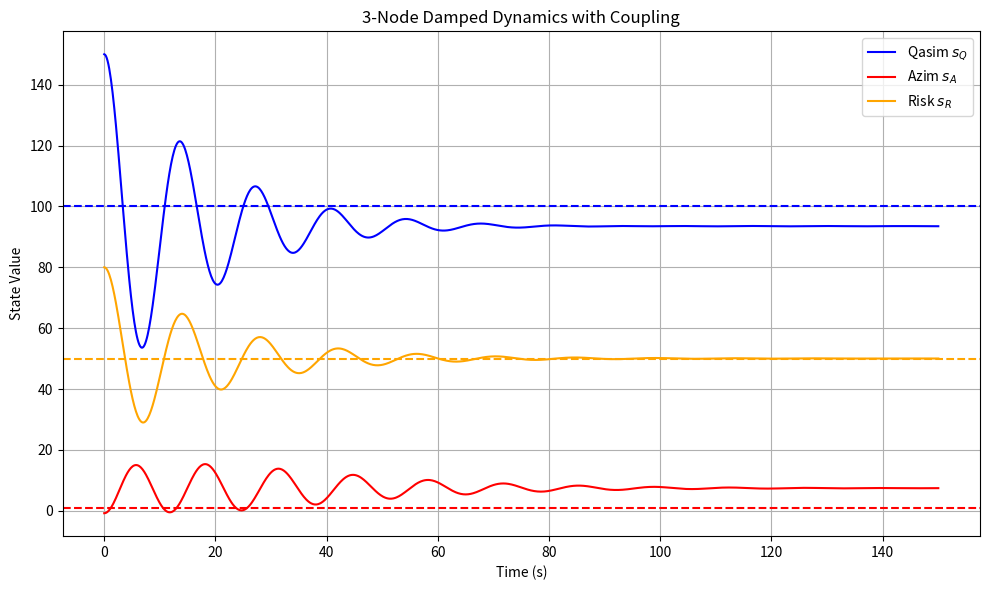

This chart was generated by the following Python code:
import numpy as np
from scipy.integrate import odeint
import matplotlib.pyplot as plt

def dynamics(state, t, k=0.2, gamma=0.1, alpha=0.01):
    s_q, s_a, s_r, p_q, p_a, p_r = state
    ds_q, ds_a, ds_r = p_q, p_a, p_r

    dp_q = -k * (s_q - 100) - gamma * p_q - alpha * ((s_q - s_a) + (s_q - s_r))
    dp_a = -k * (s_a - 1)   - gamma * p_a - alpha * ((s_a - s_q) + (s_a - s_r))
    dp_r = -k * (s_r - 50)  - gamma * p_r - alpha * ((s_r - s_q) + (s_r - s_a))

    return [ds_q, ds_a, ds_r, dp_q, dp_a, dp_r]

t = np.linspace(0, 150, 1000)
initial_state = [150, -0.8, 80, 0, 0, 0]  # Qasim, Azim, Risk

solution = odeint(dynamics, initial_state, t)
s_q, s_a, s_r = solution[:, 0], solution[:, 1], solution[:, 2]

# Plot all three states
plt.figure(figsize=(10, 6))
plt.plot(t, s_q, label="Qasim $s_Q$", color='blue')
plt.plot(t, s_a, label="Azim $s_A$", color='red')
plt.plot(t, s_r, label="Risk $s_R$", color='orange')
plt.axhline(100, color='blue', linestyle='--')
plt.axhline(1, color='red', linestyle='--')
plt.axhline(50, color='orange', linestyle='--')
plt.xlabel("Time (s)")
plt.ylabel("State Value")
plt.title("3-Node Damped Dynamics with Coupling")
plt.legend()
plt.grid(True)
plt.tight_layout()
plt.show()
